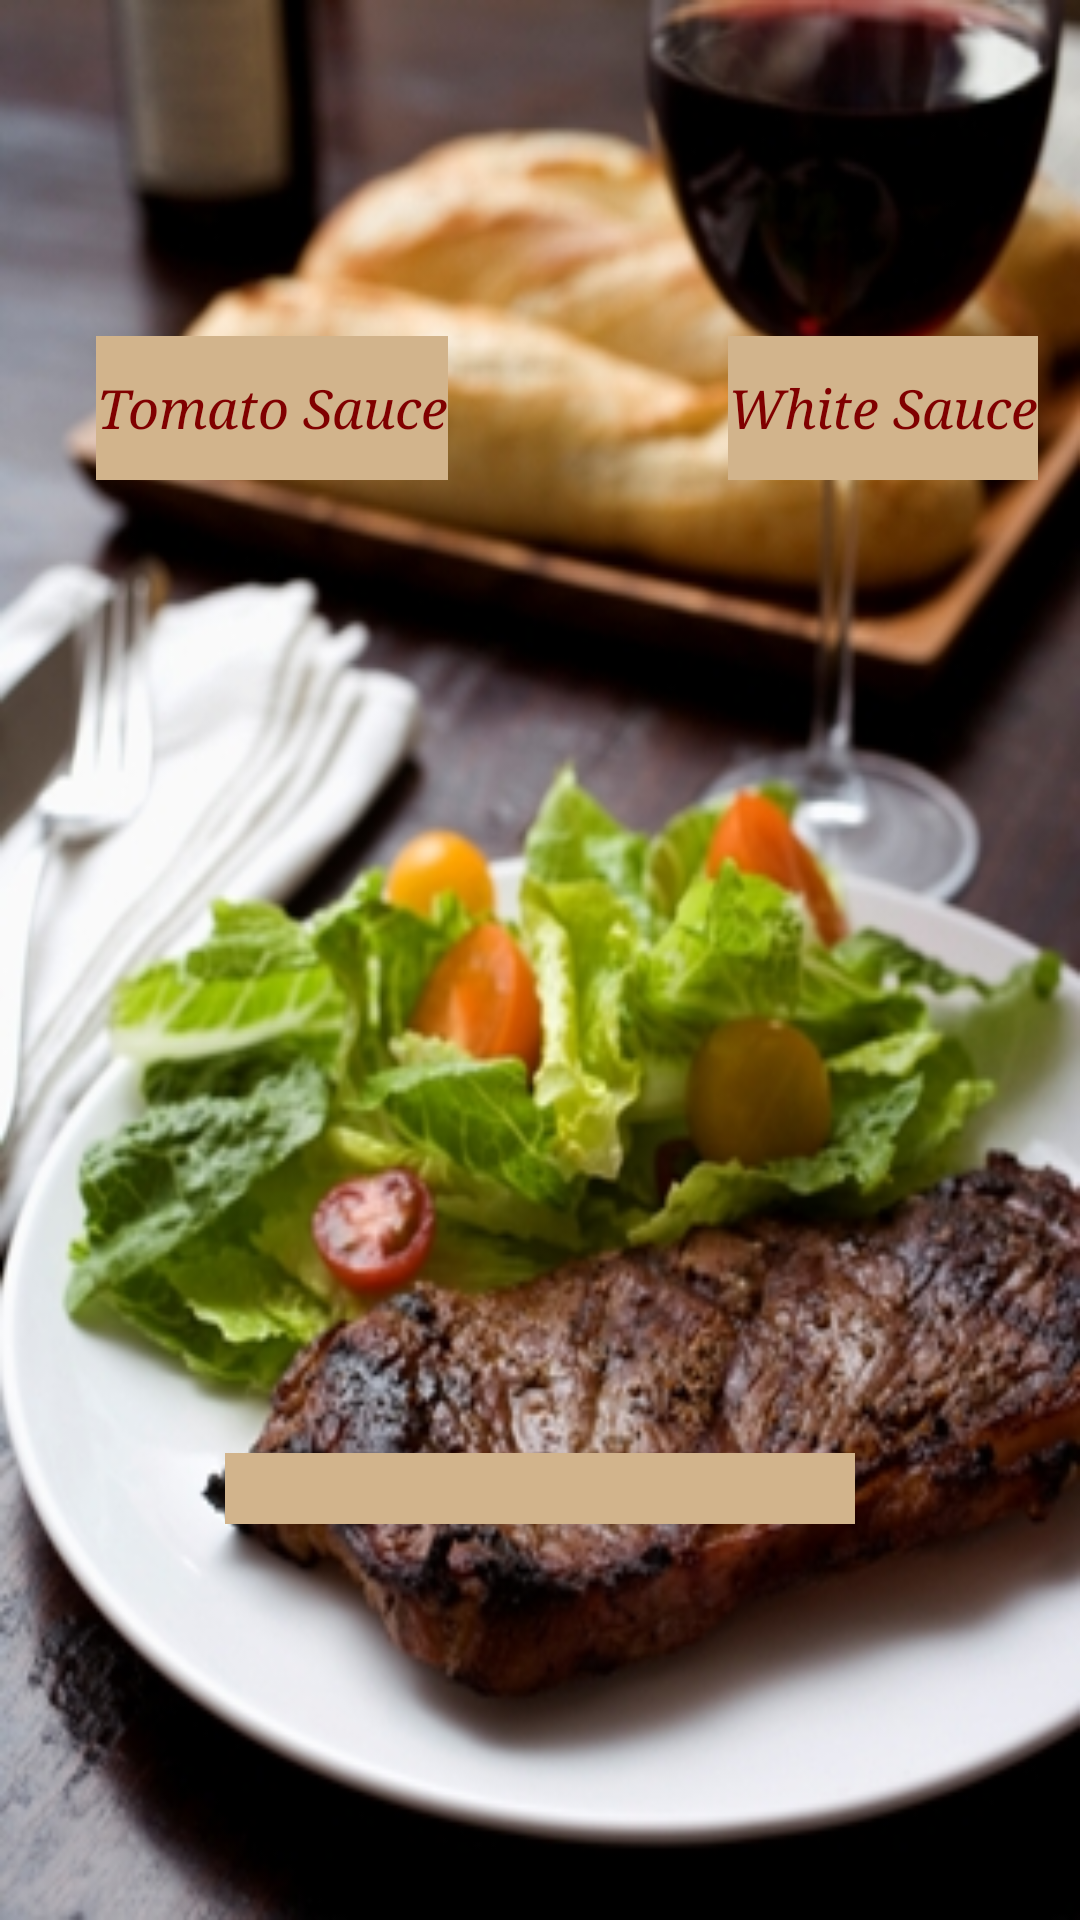

Android layout source for this screen:
<!-- AndroidManifest.xml: application theme AppTheme -->
<!-- res/layout/activity_foodtowine_pasta.xml -->
<RelativeLayout xmlns:android="http://schemas.android.com/apk/res/android"
	android:screenOrientation="portrait"
    xmlns:tools="http://schemas.android.com/tools"
    android:id="@+id/RelativeLayout2"
    android:layout_width="match_parent"
    android:layout_height="match_parent"
    android:background="@drawable/foodtowine"
    tools:context=".FoodtoWine" >

    <EditText
        android:id="@+id/Pasta"
        android:cursorVisible="false"
        android:layout_width="wrap_content"
        android:layout_height="wrap_content"
        android:layout_alignParentBottom="true"
        android:layout_centerHorizontal="true"
        android:layout_marginBottom="132dp"
        android:background="@color/Tan"
        android:clickable="false"
        android:ems="10"
        android:inputType="textMultiLine|textNoSuggestions"
        android:textAlignment="center"
        android:textColor="@color/maroon"
        android:textColorLink="@color/maroon"
        android:textStyle="italic"
        android:typeface="serif"
 android:focusable="false" >
    </EditText>

    <Button
        android:id="@+id/RelativeLayout1"
        android:layout_width="wrap_content"
        android:layout_height="wrap_content"
        android:layout_alignBaseline="@+id/buttonMeat"
        android:layout_alignBottom="@+id/buttonMeat"
        android:layout_alignParentRight="true"
        android:layout_marginRight="14dp"
        android:background="@color/Tan"
        android:onClick="pickWhite"
        android:text="White Sauce"
        android:textColor="@color/maroon"
        android:textColorLink="@color/maroon"
        android:textStyle="italic"
        android:typeface="serif" />

    <Button
        android:id="@+id/buttonMeat"
        android:layout_width="wrap_content"
        android:layout_height="wrap_content"
        android:layout_alignParentLeft="true"
        android:layout_alignParentTop="true"
        android:layout_marginLeft="32dp"
        android:layout_marginTop="112dp"
        android:background="@color/Tan"
        android:onClick="pickTomato"
        android:text="Tomato Sauce"
        android:textColor="@color/maroon"
        android:textColorLink="@color/maroon"
        android:textStyle="italic"
        android:typeface="serif" />

</RelativeLayout>
<!-- resources referenced by this layout -->
<resources>
  <color name="Tan">#D2B48C</color>
  <color name="maroon">#800000</color>
  <!-- drawable foodtowine: jpg bitmap (drawable-hdpi, 110941 bytes) -->
  <style name="AppTheme" parent="AppBaseTheme">
          
          <item name="android:actionBarStyle">@style/MyActionBar</item>
      </style>
  <style name="AppBaseTheme" parent="android:Theme.Holo">
          
      </style>
  <style name="MyActionBar" parent="@android:style/Widget.Holo.ActionBar.Solid">
          <item name="android:titleTextStyle">@style/MyActionBar.TitleText</item>
          <item name="android:textColor">@android:color/white</item>
          <item name="android:subtitleTextStyle">@style/MyActionBar.SubTitleText</item>
      </style>
  <style name="MyActionBar.TitleText" parent="@android:style/TextAppearance.Holo.Widget.ActionBar.Title">
          <item name="android:textColor">@android:color/white</item>
      </style>
  <style name="MyActionBar.SubTitleText" parent="@android:style/TextAppearance.Holo.Widget.ActionBar.Subtitle">
          <item name="android:textColor">@color/Gray</item>
      </style>
  <color name="Gray">#808080</color>
</resources>
